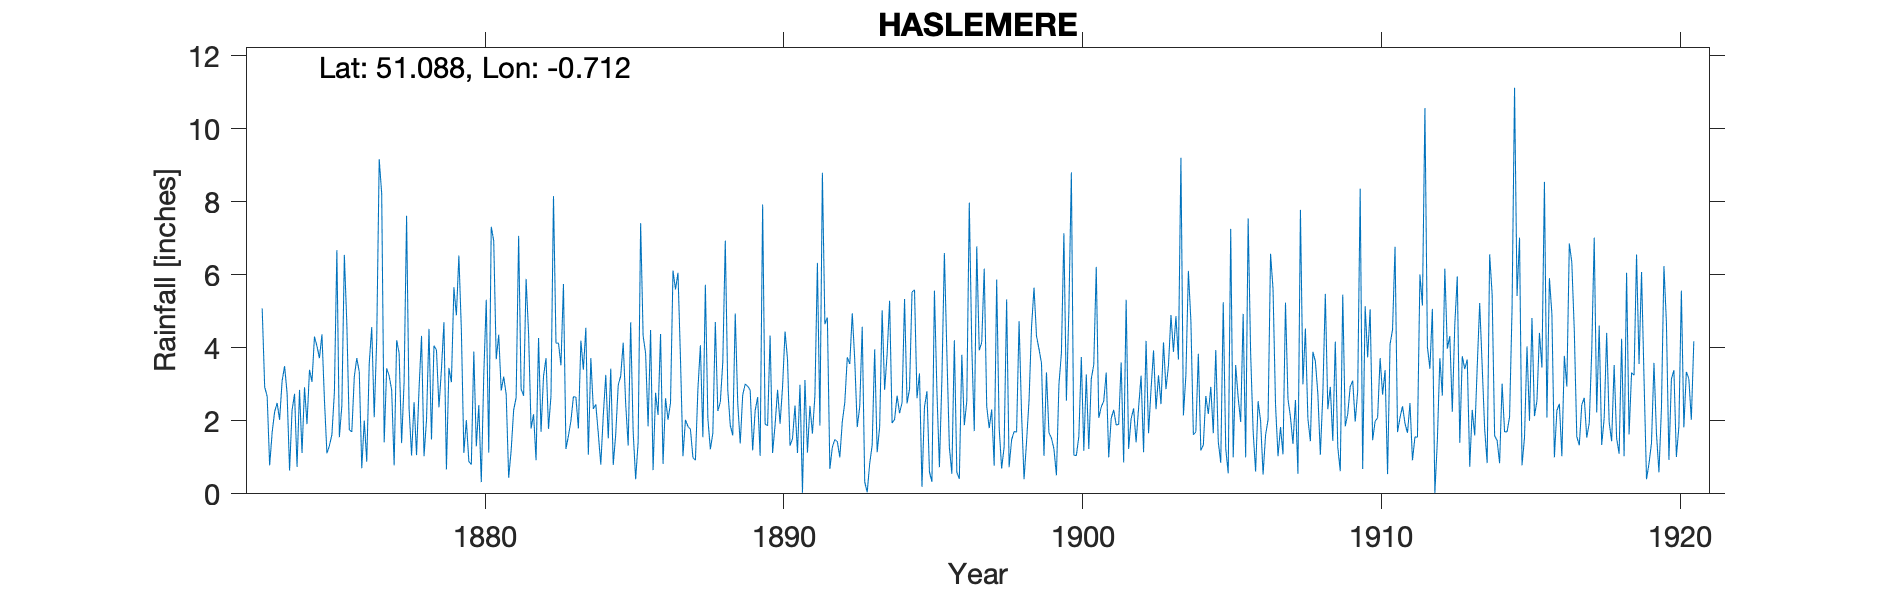

Source data for this figure (header and first rows):
HASLEMERE, , , , , , , , , , , , , , , , , , , , , , , 
Grid ref, SU903329, Long, -0.7121, Lat, 51.09, Elevation, 481, ft, , , , , , , , , , , , , , , 
Station no, RR2398, , , , , , , , , , , , , , , , , , , , , , 
, 1870, 1871, 1872, 1873, 1874, 1875, 1876, 1877, 1878, 1879, 1880, 1881, 1882, 1883, 1884, 1885, 1886, 1887, 1888, 1889, 1890, 1891, 1892
January, , , , 5.08, 2.29, 4.37, 1.7, 8.23, 1.05, 3.41, 0.8, 2.83, 1.79, 3.52, 3.72, 3.23, 4.49, 3.71, 1.22, 1.38, 4.34, 2.99, 0.68
February, , , , 2.93, 2.74, 2.58, 3.21, 1.41, 2.51, 4.7, 3.9, 3.21, 2.18, 5.75, 2.33, 4.14, 0.65, 1.03, 1.66, 2.71, 1.12, 0.03, 1.28
March, , , , 2.67, 0.74, 1.11, 3.72, 3.44, 1.06, 0.67, 1.3, 2.73, 0.92, 1.23, 2.45, 2.46, 2.77, 2.03, 4.71, 3.01, 1.89, 3.12, 1.49
April, , , , 0.78, 2.85, 1.32, 3.34, 3.23, 2.88, 3.45, 2.43, 0.44, 4.27, 1.59, 1.65, 1.32, 2.16, 1.85, 2.27, 2.95, 2.85, 1.13, 1.43
May, , , , 1.68, 1.12, 1.62, 0.7, 2.85, 4.33, 3.06, 0.32, 1.19, 1.7, 2, 0.8, 4.7, 4.38, 1.77, 2.51, 2.84, 1.92, 2.41, 1
June, , , , 2.25, 2.92, 2.78, 2.01, 0.78, 1.03, 5.66, 3.26, 2.3, 3.23, 2.66, 2.15, 1.7, 0.82, 1, 3.61, 1.19, 2.93, 1.65, 1.98
July, , , , 2.49, 1.91, 6.68, 0.88, 4.21, 2.03, 4.89, 5.32, 2.64, 3.72, 2.65, 3.26, 0.4, 2.62, 0.92, 6.94, 2.28, 4.45, 2.69, 2.5
August, , , , 2.03, 3.4, 1.55, 3.58, 3.86, 4.52, 6.53, 1.13, 7.07, 1.78, 1.79, 1.52, 1.42, 2.03, 2.86, 2.85, 2.65, 3.68, 6.33, 3.74
September, , , , 3.09, 3.07, 2.42, 4.57, 1.39, 1.49, 4.49, 7.32, 2.87, 2.69, 4.2, 3.43, 7.42, 2.49, 4.07, 1.88, 1.04, 1.32, 1.87, 3.56
October, , , , 3.5, 4.31, 6.55, 2.1, 3.06, 4.06, 1.12, 6.93, 2.69, 8.16, 3.4, 0.79, 4.33, 6.12, 1.55, 1.6, 7.93, 1.51, 8.8, 4.95
November, , , , 2.76, 4.05, 4.65, 4.23, 7.62, 3.94, 2.02, 3.69, 5.89, 4.13, 4.55, 1.64, 3.85, 5.6, 5.73, 4.94, 1.91, 2.42, 4.65, 3.66
December, , , , 0.64, 3.72, 1.75, 9.17, 2.34, 2.37, 0.89, 4.36, 4.39, 4.13, 1.07, 2.98, 1.85, 6.06, 2.07, 2.48, 1.87, 1.12, 4.83, 1.83
Total, , , , 29.9, 33.12, 37.38, 39.21, 42.42, 31.27, 40.89, 40.76, 38.25, 38.7, 34.41, 26.72, 36.82, 40.19, 28.59, 36.67, 31.76, 29.55, 40.5, 28.1
1870-1872 values removed as all estimate…, , , , , , , , , , , , , , , , , , , , , , , 
